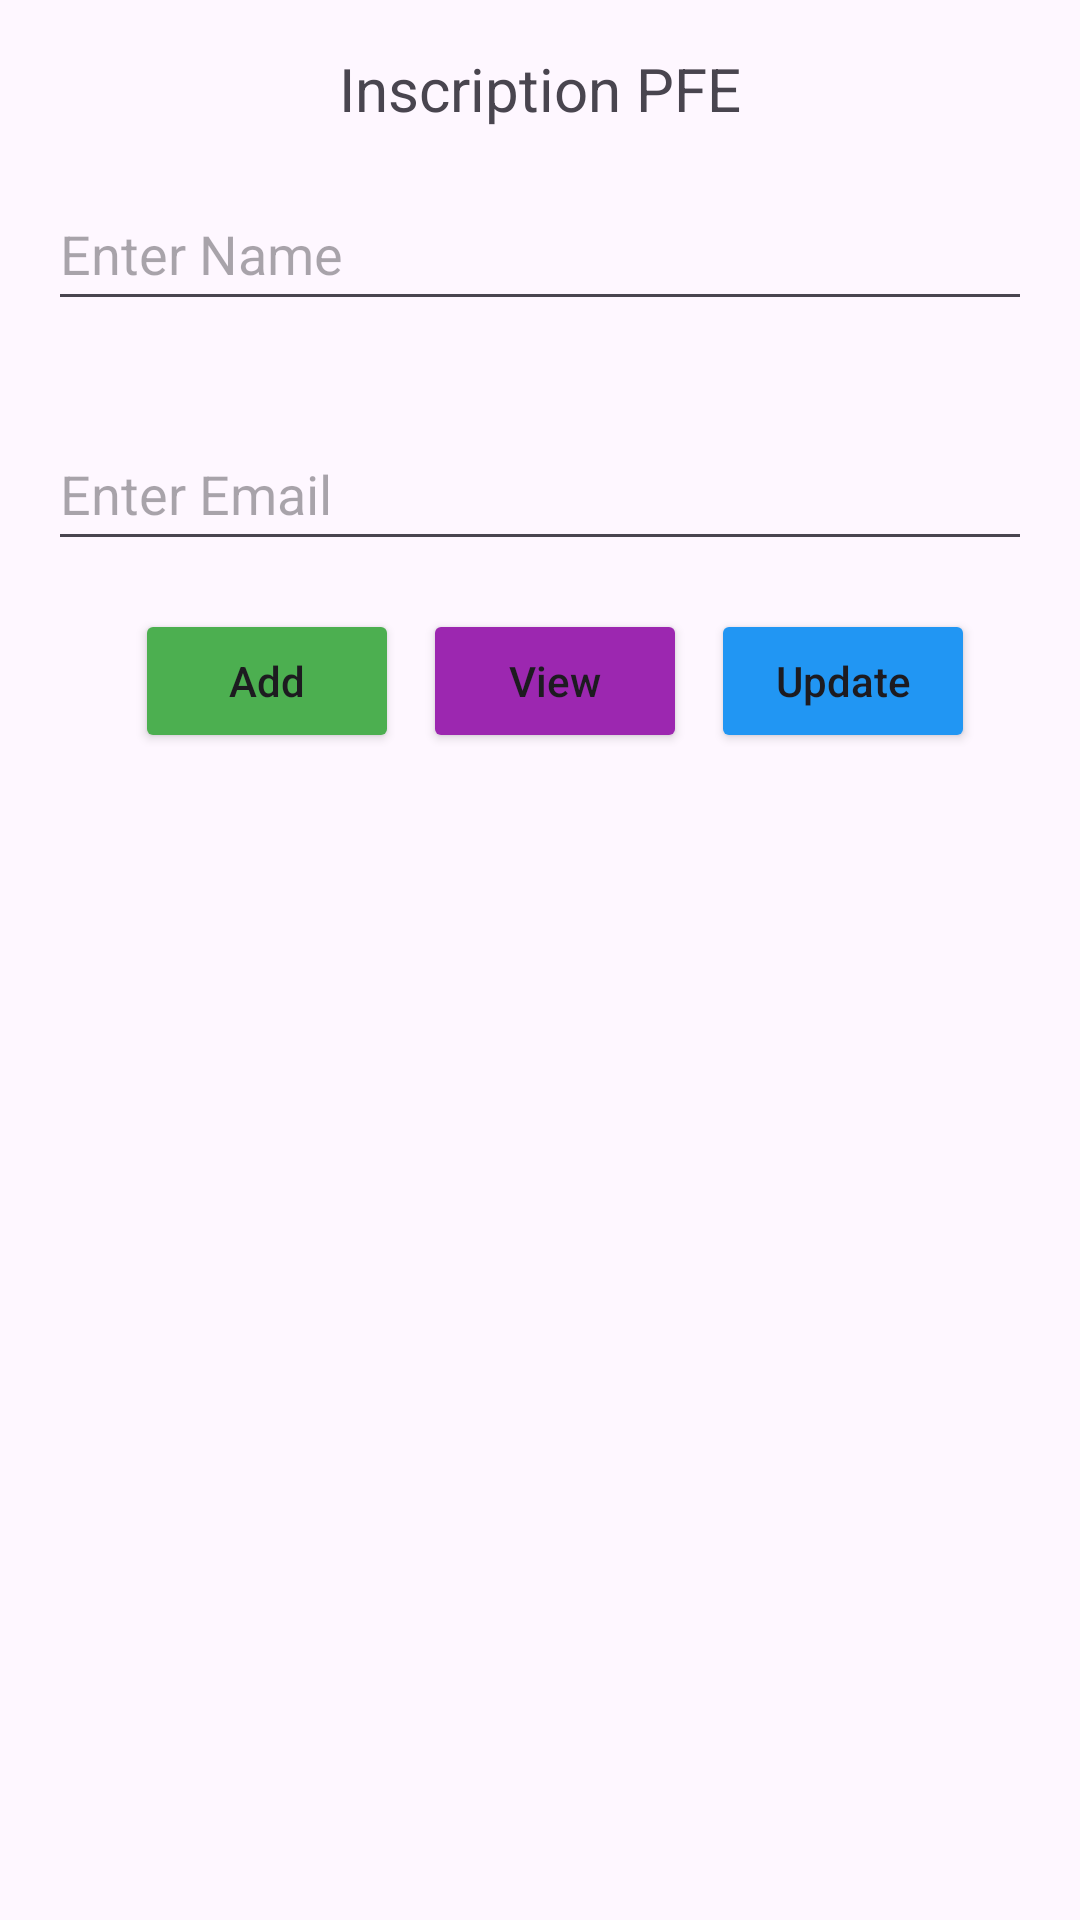

The Android layout XML behind this screen, and the referenced resources:
<!-- AndroidManifest.xml: application theme Theme.Crud_avec_sql -->
<!-- res/layout/activity_main.xml -->
<?xml version="1.0" encoding="utf-8"?>
<LinearLayout
    xmlns:android="http://schemas.android.com/apk/res/android"
    xmlns:app="http://schemas.android.com/apk/res-auto"
    xmlns:tools="http://schemas.android.com/tools"
    android:layout_width="match_parent"
    android:layout_height="match_parent"
    android:orientation="vertical"
    tools:context=".MainActivity">

    <TextView
        android:layout_width="wrap_content"
        android:layout_height="wrap_content"
        android:layout_gravity="center_horizontal"
        android:layout_marginTop="16dp"
        android:gravity="center_vertical"
        android:text="Inscription PFE"
        android:textSize="20sp" />

    <EditText
        android:id="@+id/edName"
        android:layout_width="match_parent"
        android:layout_height="wrap_content"
        android:layout_margin="16dp"
        android:hint="Enter Name"
        android:minHeight="48dp" />

    <EditText
        android:id="@+id/edEmail"
        android:layout_width="match_parent"
        android:layout_height="wrap_content"
        android:layout_margin="16dp"
        android:layout_marginStart="16dp"
        android:layout_marginEnd="16dp"
        android:hint="Enter Email"
        android:minHeight="48dp" />

    <LinearLayout
        android:layout_width="match_parent"
        android:layout_height="wrap_content"
        android:layout_gravity="center">

        <Button
            android:id="@+id/btnAdd"
            android:layout_width="wrap_content"
            android:layout_height="wrap_content"
            android:backgroundTint="#4CAF50"
            android:text="Add"
            android:layout_marginLeft="45dp"
            android:textAllCaps="false" />

        <Button
            android:id="@+id/btnView"
            android:layout_width="wrap_content"
            android:layout_height="wrap_content"
            android:layout_marginStart="8dp"
            android:backgroundTint="#9C27B0"
            android:text="View"
            android:textAllCaps="false" />

        <Button
            android:id="@+id/btnUpdate"
            android:layout_width="wrap_content"
            android:layout_height="wrap_content"
            android:layout_marginStart="8dp"
            android:backgroundTint="#2196F3"
            android:text="Update"
            android:textAllCaps="false" />
    </LinearLayout>

    <androidx.recyclerview.widget.RecyclerView
        android:id="@+id/recyclerView"
        android:layout_width="match_parent"
        android:layout_height="match_parent"
        android:layout_marginTop="16dp" />
</LinearLayout>
<!-- resources referenced by this layout -->
<resources>
  <style name="Theme.Crud_avec_sql" parent="Base.Theme.Crud_avec_sql" />
  <style name="Base.Theme.Crud_avec_sql" parent="Theme.Material3.DayNight.NoActionBar">
          
          
      </style>
</resources>
